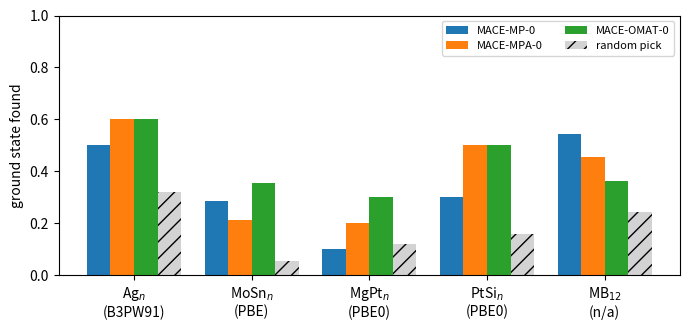

Here is the Python script that generated this plot:
"""Pilot figure: share of (element, size) groups in which the model finds the DFT minimum, per family."""
import matplotlib

matplotlib.use("Agg")
import matplotlib.pyplot as plt
import numpy as np

fam = ["Ag$_n$\n(B3PW91)", "MoSn$_n$\n(PBE)", "MgPt$_n$\n(PBE0)", "PtSi$_n$\n(PBE0)", "MB$_{12}$\n(n/a)"]
groups = np.array([10, 14, 10, 10, 11])
found = {"MACE-MP-0": [5, 4, 1, 3, 6], "MACE-MPA-0": [6, 3, 2, 5, 5], "MACE-OMAT-0": [6, 5, 3, 5, 4]}
chance = np.array([3.2, 1.3 - 0.5, 1.2, 1.6, 2.7])  # MoSn: the group with 2 isomers (1/2) excluded

x = np.arange(len(fam))
w = 0.2
fig, ax = plt.subplots(figsize=(7, 3.4))
for k, (name, v) in enumerate(found.items()):
    ax.bar(x + (k - 1) * w, np.array(v) / groups, w, label=name)
ax.bar(x + 2 * w, chance / groups, w, color="lightgray", hatch="//", label="random pick")
ax.set_xticks(x + 0.5 * w)
ax.set_xticklabels(fam)
ax.set_ylabel("ground state found")
ax.set_ylim(0, 1)
ax.axhline(1, color="k", lw=0.5)
ax.legend(fontsize=8, ncol=2)
fig.tight_layout()
fig.savefig("fig_pilot.png", dpi=200)
print("wrote fig_pilot.png")
